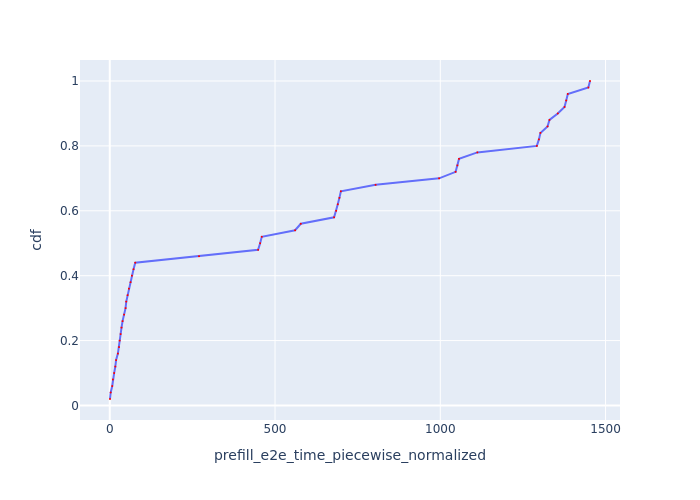

Source data for this figure (header and first rows):
Request Id, prefill_e2e_time_piecewise_normalized, cdf
0_0, 0.6779, 0.02
0_1, 2.779, 0.04
0_2, 7.45, 0.06
0_3, 9.367, 0.08
0_4, 13.22, 0.1
0_5, 16.8, 0.12
0_6, 19.11, 0.14
0_7, 24.57, 0.16
0_8, 27.88, 0.18
0_9, 30, 0.2
0_10, 32.8, 0.22
0_11, 35.54, 0.24
0_12, 38.68, 0.26
0_13, 43.35, 0.28
0_14, 47.71, 0.3
0_15, 49.89, 0.32
0_16, 53.89, 0.34
0_17, 57.88, 0.36
0_18, 62.88, 0.38
0_19, 67.02, 0.4
0_20, 71.85, 0.42
0_21, 77.1, 0.44
0_22, 270, 0.46
0_23, 448.8, 0.48
0_24, 455, 0.5
0_25, 459.9, 0.52
0_26, 560.7, 0.54
0_27, 578, 0.56
0_28, 678.7, 0.58
0_29, 685, 0.6
0_30, 689.9, 0.62
0_31, 694.8, 0.64
0_32, 699.2, 0.66
0_33, 804.3, 0.68
0_34, 996.4, 0.7
0_35, 1046, 0.72
0_36, 1052, 0.74
0_37, 1057, 0.76
0_38, 1112, 0.78
0_39, 1292, 0.8
0_40, 1298, 0.82
0_41, 1303, 0.84
0_42, 1325, 0.86
0_43, 1330, 0.88
0_44, 1355, 0.9
0_45, 1376, 0.92
0_46, 1381, 0.94
0_47, 1386, 0.96
0_48, 1448, 0.98
0_49, 1453, 1.0
